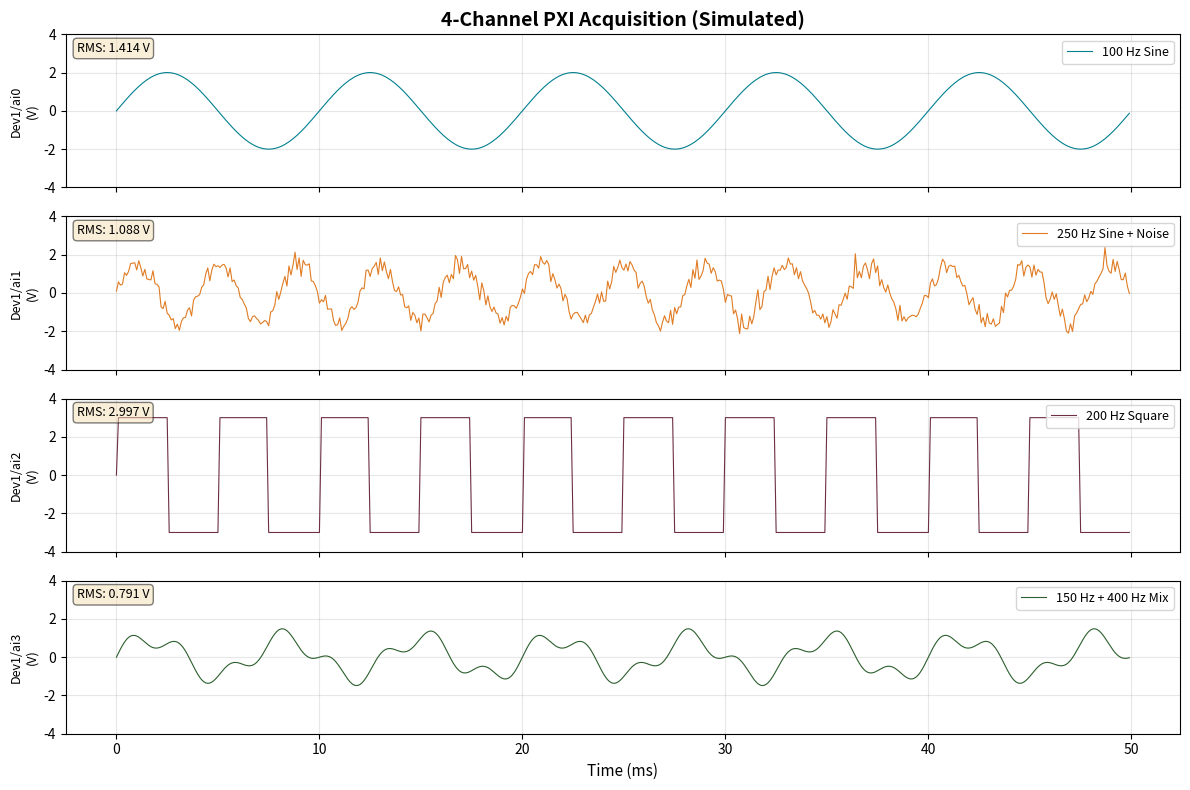

Write the Python code that produced this figure.
"""
SCRIPT 2: Multi-Channel Signal Plotting
=========================================
Your PXI system has 16 analog input channels.
This simulates reading from 4 channels and plotting them.

Run this: python 2_multichannel.py
"""
import numpy as np
import matplotlib.pyplot as plt

# --- STEP 1: Set up acquisition parameters ---
sample_rate = 10000    # 10 kHz
duration = 0.05        # 50 ms
num_samples = int(sample_rate * duration)  # 500 samples

t = np.linspace(0, duration, num_samples, endpoint=False)
t_ms = t * 1000  # convert to milliseconds

print(f"Simulating 4-channel acquisition")
print(f"Sample rate: {sample_rate} Hz")
print(f"Duration: {duration * 1000} ms")
print(f"Samples per channel: {num_samples}")
print()

# --- STEP 2: Simulate 4 channels with different signals ---
# In real life, these come from task.read() on the PXI system
# Here we generate them manually to practice

# Channel 0: 100 Hz sine (like a basic sensor signal)
ch0 = 2.0 * np.sin(2 * np.pi * 100 * t)

# Channel 1: 250 Hz sine with some noise (realistic measurement)
noise = np.random.normal(0, 0.3, num_samples)
ch1 = 1.5 * np.sin(2 * np.pi * 250 * t) + noise

# Channel 2: Square wave at 200 Hz (like a digital-ish signal)
ch2 = 3.0 * np.sign(np.sin(2 * np.pi * 200 * t))

# Channel 3: Sum of two frequencies (complex signal)
ch3 = 1.0 * np.sin(2 * np.pi * 150 * t) + 0.5 * np.sin(2 * np.pi * 400 * t)

# Store in a dictionary (like real DAQ data)
channels = {
    "Dev1/ai0": ch0,
    "Dev1/ai1": ch1,
    "Dev1/ai2": ch2,
    "Dev1/ai3": ch3,
}

# --- STEP 3: Print statistics for each channel ---
print("Channel Statistics:")
print("-" * 55)
for name, data in channels.items():
    mean = np.mean(data)
    rms = np.sqrt(np.mean(data**2))
    peak = np.max(np.abs(data))
    print(f"  {name}: mean={mean:+.4f} V, RMS={rms:.4f} V, peak={peak:.4f} V")
print()

# --- STEP 4: Plot all channels (stacked subplots) ---
# This is exactly how you'll display real-time data in WP3

fig, axes = plt.subplots(4, 1, figsize=(12, 8), sharex=True)

colors = ['#028090', '#E07C24', '#6D2E46', '#2C5F2D']
labels = [
    "100 Hz Sine",
    "250 Hz Sine + Noise",
    "200 Hz Square",
    "150 Hz + 400 Hz Mix",
]

for i, (ax, (name, data)) in enumerate(zip(axes, channels.items())):
    ax.plot(t_ms, data, color=colors[i], linewidth=0.8)
    ax.set_ylabel(f"{name}\n(V)", fontsize=9)
    ax.set_ylim(-4, 4)
    ax.grid(True, alpha=0.3)
    ax.legend([labels[i]], loc='upper right', fontsize=9)
    
    # Add RMS value as text
    rms = np.sqrt(np.mean(data**2))
    ax.text(0.01, 0.95, f"RMS: {rms:.3f} V",
            transform=ax.transAxes, fontsize=9,
            verticalalignment='top',
            bbox=dict(boxstyle='round', facecolor='wheat', alpha=0.5))

axes[-1].set_xlabel("Time (ms)", fontsize=11)
axes[0].set_title("4-Channel PXI Acquisition (Simulated)", fontsize=14, fontweight='bold')

plt.tight_layout()
plt.show()

print("\n--- DONE! ---")
print("\nIn your project, replace the generated signals with:")
print("  with nidaqmx.Task() as task:")
print('      task.ai_channels.add_ai_voltage_chan("Dev1/ai0:3")')
print("      task.timing.cfg_samp_clk_timing(10000)")
print("      data = task.read(500)  # returns a 2D list")
